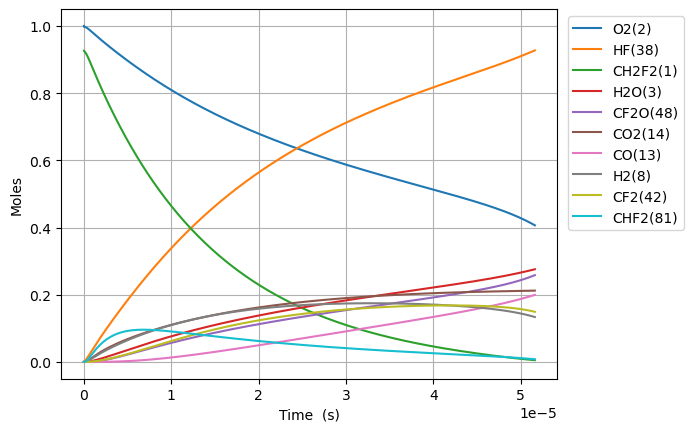

Data behind this chart, as committed beside it:
Time (s), Volume (m^3), N2, Ne, CH2F2(1), O2(2), H2O(3), CH4(4), OH(5), HF(38), CHF(40), CHF2(81), CHFO2(129), CHFO2(131), H(6), CFO2(136), H2(8), CO2(14), HO2(11), F(37), O(7), S(163), CF2O(48), CHF3(41)
0.0, 0.8819, 3.76, 0.0, 0.9259, 1.0, 0.0, 0.0, 0.0, 0.0, 0.0, 0.0, 0.0, 0.0, 0.0, 0.0, 0.0, 0.0, 0.0, 0.0, 0.0, 0.0, 0.0, 0.0
7.266022992984106e-23, 0.8819, 3.76, 0.0, 0.9259, 1, 3.6270170888140775e-51, 0.0, 1.2577783087039603e-36, 1.762592849997244e-18, 1.7625928499972435e-18, 2.0332719905110158e-20, 3.664229275624909e-40, 4.199100048406423e-39, 9.354944731256846e-30, 3.6202769158087756e-34, 3.2721721905148404e-20, 1.4022974467471438e-35, 2.0332719895755582e-20, 8.308357687583314e-24, 6.769430221634123e-26, 2.542734616494216e-38, 7.210168258299966e-38, 3.1343736156098064e-40
2.0344864380355498e-22, 0.8819, 3.76, 0.0, 0.9259, 1, 4.305994687840222e-50, 0.0, 7.596980984572194e-36, 4.935259979992283e-18, 4.935259979992281e-18, 5.693161573430842e-20, 2.2131944824775663e-39, 2.536256429236906e-38, 2.6195019191203277e-29, 2.1866472571484954e-33, 9.162082133441554e-20, 8.469876578353132e-35, 5.693161570811559e-20, 2.3263401525233387e-23, 1.895440462063009e-25, 1.5358117083624933e-37, 4.354941628013442e-37, 1.8931616638283224e-39
4.650254715509828e-22, 0.8819, 3.76, 0.0, 0.9259, 1, 4.2276511187221376e-49, 0.0, 3.6576193217115247e-35, 1.1280594239982362e-17, 1.1280594239982351e-17, 1.3012940739270487e-19, 1.0655578733519058e-38, 1.2210982940757279e-37, 5.98798638858325e-29, 1.0527765271171835e-32, 2.094190201929498e-19, 4.077880975141265e-34, 1.3012940733283553e-19, 5.317348920053396e-23, 4.3324353418840185e-25, 7.394272264764981e-37, 2.0967169295140257e-36, 9.11475847419331e-39
9.881791270458384e-22, 0.8819, 3.76, 0.0, 0.9259, 1, 3.7393095378846874e-48, 0.0, 1.5973784520544491e-34, 2.3971262759962522e-17, 2.397126275996247e-17, 2.765249907094972e-19, 4.6535711800455154e-38, 5.3328570614672675e-37, 1.2726833637403653e-28, 4.597751683077055e-32, 4.450154179100183e-19, 1.7809177573694597e-33, 2.7652499058227485e-19, 1.129936645511368e-22, 9.206425101613298e-25, 3.229272962947444e-36, 9.156913688045031e-36, 3.9806544918244413e-38
2.0344864380355496e-21, 0.8819, 3.76, 0.0, 0.9259, 1, 3.143114976894528e-47, 0.0, 6.668740592752173e-34, 4.935259979992284e-17, 4.935259979992263e-17, 5.693161573430801e-19, 1.942774361938018e-37, 2.2263628456570847e-36, 2.6212041374622686e-28, 1.9194708207617314e-31, 9.162082133441554e-19, 7.434981062658641e-33, 5.693161570811516e-19, 2.3263401525234916e-22, 1.8954404621420916e-24, 1.348157893665044e-35, 3.822831210554308e-35, 1.6618448909963075e-37
4.127101060014973e-21, 0.8819, 3.76, 0.0, 0.9259, 1, 2.576915557067911e-46, 0.0, 2.724398127788324e-33, 1.0011527387984349e-16, 1.0011527387984265e-16, 1.1548984906102382e-18, 7.936867180188897e-37, 9.095418668782507e-36, 5.321250980737369e-28, 7.841664610717746e-31, 1.8585938042124295e-18, 3.037432361556656e-32, 1.1548984900788967e-18, 4.719147166548011e-22, 3.845036366243237e-24, 5.507664888709521e-35, 1.5617512854239084e-34, 6.789178626355355e-37
8.312330303973819e-21, 0.8819, 3.76, 0.0, 0.9259, 1, 2.0868530291635098e-45, 0.0, 1.1012452826317644e-32, 2.016406220396848e-16, 2.0164062203968137e-16, 2.3260631571445226e-18, 3.2082086138266156e-36, 3.6765136491264196e-35, 1.0733365850612732e-27, 3.169726213081969e-30, 3.7433649859489765e-18, 1.2277787249082468e-31, 2.3260631560743542e-18, 9.504761194598132e-22, 7.744228175004014e-24, 2.226286208000949e-34, 6.312848398243534e-34, 2.7442945503998423e-36
1.668278879189151e-20, 0.8819, 3.76, 0.0, 0.9259, 1, 1.6796808699849646e-44, 0.0, 4.4280588469459664e-32, 4.046913183593675e-16, 4.0469131835935375e-16, 4.66839249021297e-18, 1.290006573410404e-35, 1.4783099683964738e-34, 2.1605680323664115e-27, 1.2745329693176775e-29, 7.512907349422071e-18, 4.936844253201023e-31, 4.6683924880651396e-18, 1.9075989250702693e-21, 1.5542611794759514e-23, 8.951798926741766e-34, 2.5383685760282313e-33, 1.1034687688698195e-35
3.3423705767726894e-20, 0.8819, 3.76, 0.0, 0.9259, 1, 1.3478381155627846e-43, 0.0, 1.7758496474064465e-31, 8.107927109987334e-16, 8.107927109986782e-16, 9.35305115634937e-18, 5.173503328956099e-35, 5.928684163380635e-34, 4.354264820296937e-27, 5.111447255765167e-29, 1.505199207636826e-17, 1.9798953513016417e-30, 9.353051152046195e-18, 3.821844536292912e-21, 3.113937904320631e-23, 3.5900717486117956e-33, 1.0179993303050861e-32, 4.425403301637181e-35
6.690553971939766e-20, 0.8819, 3.76, 0.0, 0.9259, 1, 1.0799106682951213e-42, 0.0, 7.112661372271589e-31, 1.6229954962774673e-15, 1.622995496277246e-15, 1.87223684886202e-17, 2.0720998166211692e-34, 2.3745660504452614e-33, 8.818593969438925e-27, 2.047245019036436e-28, 3.0130161530260615e-17, 7.929908484620173e-30, 1.8722368480006224e-17, 7.650335758745119e-21, 6.233291357584306e-23, 1.4379012709221888e-32, 4.0773071775996205e-32, 1.7724695987601045e-34
1.3386920762273918e-19, 0.8819, 3.76, 0.0, 0.9259, 1, 8.645851665699335e-42, 0.0, 2.8469181620130835e-30, 3.2474010668349426e-15, 3.2474010668340567e-15, 3.746100315315398e-17, 8.293799314700653e-34, 9.504452498331251e-33, 1.8054994560846094e-26, 8.194315350630033e-28, 6.028650043804528e-17, 3.174029987718713e-29, 3.7461003135917983e-17, 1.5307318203677216e-20, 1.2471998278408924e-22, 5.755352362519774e-32, 1.631985448010117e-31, 7.094497584123238e-34
2.677965434294222e-19, 0.8819, 3.76, 0.0, 0.9259, 1, 6.919308983633888e-41, 0.0, 1.1391380931127077e-29, 6.496212207949926e-15, 6.496212207946379e-15, 7.493827248219002e-17, 3.31860004346746e-33, 3.8030190106630606e-32, 3.775876491614877e-26, 3.278793499244885e-27, 1.2059917825361436e-16, 1.2700254317010535e-28, 7.493827244770828e-17, 3.0621283093652144e-20, 2.494941217724723e-22, 2.3028906143470206e-31, 6.530067551957379e-31, 2.8387231347520552e-33
5.356512150427883e-19, 0.8819, 3.76, 0.0, 0.9259, 1, 5.536498472266512e-40, 0.0, 4.5572941349848124e-29, 1.2993834490180014e-14, 1.2993834490165827e-14, 1.4989281114013602e-16, 1.3276561118029442e-32, 1.5214552412406716e-31, 8.209018231667217e-26, 1.3117309019010575e-26, 2.412245338847517e-16, 5.0809287181959695e-28, 1.49892811071156e-16, 6.124921287404496e-20, 4.990424020368012e-22, 9.213062009521603e-31, 2.6124522335895384e-30, 1.1356741004491637e-32
1.0713605582695204e-18, 0.8819, 3.76, 0.0, 0.9259, 1, 4.429619337364421e-39, 0.0, 1.8230660172785832e-28, 2.5989079054640678e-14, 2.5989079054583924e-14, 2.9980188845552366e-16, 5.311056667775175e-32, 6.0863162696811686e-31, 1.9044852387710852e-25, 5.247350642374382e-26, 4.824752451470228e-16, 2.0325368976333423e-27, 2.998018883175201e-16, 1.2250507243660242e-19, 9.981389717157098e-22, 3.68552473548679e-30, 1.0450659422599076e-29, 4.5430661212144833e-32
2.1427792447229847e-18, 0.8819, 3.76, 0.0, 0.9259, 1, 3.5438637034682115e-38, 0.0, 7.292560807949178e-28, 5.1979568183564006e-14, 5.197956818333697e-14, 5.996200430842814e-16, 2.124509115062268e-31, 2.4346255687395282e-30, 4.859472340332783e-25, 2.0990256669077135e-25, 9.649766676715512e-16, 8.130478425401029e-27, 5.996200428081227e-16, 2.4501679156880455e-19, 1.9963321476745313e-21, 1.4742698825802215e-29, 4.1804338743942207e-29, 1.8173003949961582e-31
4.285616617629914e-18, 0.8819, 3.76, 0.0, 0.9259, 1, 2.835158259236021e-37, 0.0, 2.917083673363328e-27, 1.039605464414186e-13, 1.0396054644051043e-13, 1.1992563523337268e-15, 8.498209365323934e-31, 9.73870037138844e-30, 1.3920727624687188e-24, 8.39627349029099e-25, 1.9299795127205516e-15, 3.252257540214632e-26, 1.1992563517808252e-15, 4.900402298615577e-19, 3.992718645996192e-21, 5.897199508539622e-29, 1.6722075727541534e-28, 7.269349475589638e-31
8.571291363443771e-18, 0.8819, 3.76, 0.0, 0.9259, 1, 2.268153528306831e-36, 0.0, 1.1668453405758401e-26, 2.0792250295715957e-13, 2.0792250295352693e-13, 2.398528970800339e-15, 3.399318332326356e-30, 3.895519745129341e-29, 4.464836251687302e-24, 3.358543560715073e-24, 3.859985202818329e-15, 1.300916251736697e-25, 2.3985289696922213e-15, 9.800871065604596e-19, 7.985492228255596e-21, 2.3589037987226516e-28, 6.688898348174344e-28, 2.9077693695812678e-30
1.7142640855071485e-17, 0.8819, 3.76, 0.0, 0.9259, 1, 1.8145335942429967e-35, 0.0, 4.6674051135750194e-26, 4.158464159887686e-13, 4.1584641597423793e-13, 4.7970742076044445e-15, 1.3597342540998893e-29, 1.5582157989499394e-28, 1.565241295835765e-23, 1.3434242570462115e-23, 7.719996583012993e-15, 5.203691490543926e-25, 4.797074205378974e-15, 1.9601808604118476e-18, 1.5971041735238807e-20, 9.435663181313513e-28, 2.6755729592091615e-27, 1.1631136636968167e-29
3.4285339838326914e-17, 0.8819, 3.76, 0.0, 0.9259, 1, 1.4516311891012984e-34, 0.0, 1.8669668026588942e-25, 8.316942420524947e-13, 8.316942419943718e-13, 9.594164680696187e-15, 5.438950889962713e-29, 6.232878850016548e-28, 5.81957652753701e-23, 5.373710692215907e-23, 1.5440019343398736e-14, 2.0814819026909023e-24, 9.594164676208322e-15, 3.920368369928967e-18, 3.1942150119063524e-20, 3.774274866307917e-27, 1.0702319144354575e-26, 4.6524664862934004e-29
6.857073780483778e-17, 0.8819, 3.76, 0.0, 0.9259, 1, 1.1613066848522953e-33, 0.0, 7.467876780815834e-25, 1.66338989418198e-12, 1.6633898939494878e-12, 1.918834562481377e-14, 2.1755831556557384e-28, 2.493154552761604e-27, 2.2395526544999417e-22, 2.149487008479847e-22, 3.0880064864155916e-14, 8.325938301659053e-24, 1.9188345615690402e-14, 7.84074339622065e-18, 6.388440436615149e-20, 1.5097118624630608e-26, 4.280933173314273e-26, 1.8609889606221685e-28
1.371415337378595e-16, 0.8819, 3.76, 0.0, 0.9259, 1, 9.290460542479079e-33, 0.0, 2.9871526709329784e-24, 3.326781198449082e-12, 3.3267811975191137e-12, 3.8376707504785425e-14, 8.70233842160684e-28, 9.972623291824927e-27, 8.781654473689373e-22, 8.597953487383255e-22, 6.176015590561302e-14, 3.330377521193489e-23, 3.8376707485948077e-14, 1.5681493477834318e-17, 1.277690627781244e-19, 6.03885125918423e-26, 1.712374415691045e-25, 7.443960573108522e-28
2.742831256039029e-16, 0.8819, 3.76, 0.0, 0.9259, 1, 7.4323714664406e-32, 0.0, 1.1948614957502545e-23, 6.653563807015814e-12, 6.6535638032959374e-12, 7.675343123167453e-14, 3.4809366881513384e-27, 3.98904957709834e-26, 3.4773505327439875e-21, 3.439182477865462e-21, 1.235203379882983e-13, 1.3321514984631676e-22, 7.675343119163755e-14, 3.136299375718706e-17, 2.555389792736008e-19, 2.415541247500348e-25, 6.849500301497325e-25, 2.9775851740937182e-27
4.114247174699464e-16, 0.8819, 3.76, 0.0, 0.9259, 1, 2.1251939638410917e-31, 0.0, 2.539080985498815e-23, 9.980346415615072e-12, 9.980346407710333e-12, 1.151301549255095e-13, 7.396991466124994e-27, 8.476729663156088e-26, 7.367300334356447e-21, 7.308263432972602e-21, 1.852805200707545e-13, 2.830822296373812e-22, 1.1513015486250105e-13, 4.704449415266946e-17, 3.8330949544095e-19, 5.133025595142986e-25, 1.4555190178038826e-24, 6.32736908410459e-27
5.485663093359899e-16, 0.8819, 3.76, 0.0, 0.9259, 1, 4.48264988580019e-31, 0.0, 4.331373767343906e-23, 1.3307129024246858e-11, 1.3307129010762302e-11, 1.535068785862903e-13, 1.2618398315264134e-26, 1.446030192539475e-25, 1.254801484690656e-20, 1.2467038206693292e-20, 2.4704070215298173e-13, 4.829050189279805e-22, 1.5350687849853867e-13, 6.272599466428573e-17, 5.110806112805143e-19, 8.756338152669354e-25, 2.4829444346963673e-24, 1.0793747786285878e-26
8.228494930680767e-16, 0.8819, 3.76, 0.0, 0.9259, 1, 1.2243508142821664e-30, 0.0, 8.967560010071848e-23, 1.9960694241586765e-11, 1.996069421366871e-11, 2.3026032583027593e-13, 2.612479383495806e-26, 2.993821174659062e-25, 2.593878960390404e-20, 2.5811420160901094e-20, 3.7056106631689887e-13, 9.997936025928722e-22, 2.3026032568887975e-13, 9.408899596009042e-17, 7.666242503546786e-19, 1.8128886565987517e-24, 5.140621675212044e-24, 2.234708480183172e-26
1.0971326768001637e-15, 0.8819, 3.76, 0.0, 0.9259, 1, 2.561751596167321e-30, 0.0, 1.5251471812590362e-22, 2.6614259459046287e-11, 2.661425941156498e-11, 3.0701377295270984e-13, 4.4431435635734324e-26, 5.09170451167567e-25, 4.407616651556046e-20, 4.3898466199582615e-20, 4.94081430479974e-13, 1.700387183074095e-21, 3.0701377275115373e-13, 1.254519976829959e-16, 1.0221700946402975e-18, 3.0832488240035657e-24, 8.742851865530325e-24, 3.800653910106597e-26
1.6456990442643376e-15, 0.8819, 3.76, 0.0, 0.9259, 1, 8.089222590485314e-30, 0.0, 3.3229851490086953e-22, 3.992138989435809e-11, 3.992138979090601e-11, 4.605206667984448e-13, 9.68070558979355e-26, 1.1093779458649664e-24, 9.593710245847426e-20, 9.564580906502921e-20, 7.411221588033593e-13, 3.704797520735248e-21, 4.605206664551742e-13, 1.8817800253143135e-16, 1.5332690243693088e-18, 6.717770548363685e-24, 1.904889522102589e-23, 8.280850155526978e-26
2.1942654117285115e-15, 0.8819, 3.76, 0.0, 0.9259, 1, 1.8399235780391107e-29, 0.0, 5.834044346725113e-22, 5.322852033018764e-11, 5.322852014856061e-11, 6.140275601180422e-13, 1.699606407494048e-25, 1.9476932533295646e-24, 1.6834378949859228e-19, 1.6792185682164696e-19, 9.881628871231002e-13, 6.504378614160036e-21, 6.140275596048552e-13, 2.509040092289876e-16, 2.044377499428239e-18, 1.1794144428256262e-23, 3.3443455681873786e-23, 1.4538386539403385e-25
3.291398146656859e-15, 0.8819, 3.76, 0.0, 0.9259, 1, 6.143125796851861e-29, 0.0, 1.3005684647640591e-21, 7.984278120340711e-11, 7.984278079851075e-11, 9.21041345171557e-13, 3.7888891535987314e-25, 4.341935946229846e-24, 3.7507837127808375e-19, 3.7434378514816055e-19, 1.4822443437515989e-12, 1.450004428908593e-20, 9.2104134423354e-13, 3.7635602819840434e-16, 3.066623217571034e-18, 2.6292375493934876e-23, 7.455464387823077e-23, 3.2410043728154155e-25
5.485663616513554e-15, 0.8819, 3.76, 0.0, 0.9259, 1, 2.8886512668704007e-28, 0.0, 3.594924993371343e-21, 1.3307130295608922e-10, 1.3307130183690826e-10, 1.5350689089342815e-12, 1.0472939938580673e-24, 1.2001586900224117e-23, 1.0362954557617223e-18, 1.0347300064467146e-18, 2.470407256964657e-12, 4.007984097602563e-20, 1.535068906806523e-12, 6.27260088449092e-16, 5.111229755998392e-18, 7.26751957232902e-23, 2.0607791022881008e-22, 8.958515424106078e-25
9.874194556226943e-15, 0.8819, 3.76, 0.0, 0.9259, 1, 1.727420310585059e-27, 0.0, 1.1624682113308401e-20, 2.3952834648643257e-10, 2.3952834286741104e-10, 2.7631240110759184e-12, 3.386570093532716e-24, 3.8808525258527156e-23, 3.3499876455459866e-18, 3.34593798826153e-18, 4.446733083215006e-12, 1.2960368157416453e-19, 2.763124005207946e-12, 1.1290682982943046e-15, 9.200903371069345e-18, 2.350049381223859e-22, 6.663815379958023e-22, 2.8968560573680226e-24
1.8651256435653726e-14, 0.8819, 3.76, 0.0, 0.9259, 1, 1.187466199680973e-26, 0.0, 4.1448815245096675e-20, 4.5244243364703897e-10, 4.52442420743126e-10, 5.2192341138228784e-12, 1.2075121697241697e-23, 1.3837337867373792e-22, 1.194251867989283e-17, 1.193021030196479e-17, 8.399384735012935e-12, 4.621134078631065e-19, 5.219234095031049e-12, 2.1326850759482886e-15, 1.7382092854460948e-17, 8.379287006629096e-22, 2.3760442426704996e-21, 1.0328973900217792e-23
3.620538019450729e-14, 0.8819, 3.76, 0.0, 0.9259, 1, 8.793495915512692e-26, 0.0, 1.5615680738457797e-19, 8.782706083679373e-10, 8.78270559753121e-10, 1.0131453913179844e-11, 4.549264021381035e-23, 5.213027911884487e-22, 4.498842401514057e-17, 4.494643449798011e-17, 1.6304688035800128e-11, 1.74099595009337e-18, 1.0131453846763505e-11, 4.139920067757152e-15, 3.3751841330758336e-17, 3.1568499845026566e-21, 8.95167667974715e-21, 3.891387071362067e-23
7.131362771221441e-14, 0.8819, 3.76, 0.0, 0.9259, 1, 6.765955119602947e-25, 0.0, 6.058149673496402e-19, 1.7299269594084794e-09, 1.7299267708072254e-09, 1.9955891887462095e-11, 1.7649071918080369e-22, 2.0223043679978747e-21, 1.7452372217130473e-16, 1.7436969736012472e-16, 3.211529462615966e-11, 6.754257631172864e-18, 1.9955891638667487e-11, 8.154395834375838e-15, 6.652081939269373e-17, 1.224698471242325e-20, 3.4728465691058025e-20, 1.509664387053884e-22
1.4153012274762867e-13, 0.8819, 3.76, 0.0, 0.9259, 1, 5.30793288841082e-24, 0.0, 2.386122635598336e-18, 3.4332396678845447e-09, 3.4332389250518093e-09, 3.960476133925489e-11, 6.951490596365414e-22, 7.964418240483084e-21, 6.87368166369036e-16, 6.867792339621685e-16, 6.373650776217779e-11, 2.660308190702694e-17, 3.9604760377011674e-11, 1.6183370795503104e-14, 1.3217672405148507e-16, 4.8236328412551615e-20, 1.367863058832364e-19, 5.946028308587335e-22
2.1174661778304293e-13, 0.8819, 3.76, 0.0, 0.9259, 1, 1.6774379996374803e-23, 0.0, 5.341113904839296e-18, 5.136552384887245e-09, 5.136550722145119e-09, 5.925362212994016e-11, 1.5560363968057426e-21, 1.782607524432076e-20, 1.5385772923970777e-15, 1.5372721474128802e-15, 9.535772083880164e-11, 5.954870582421176e-17, 5.925361998909746e-11, 2.4212377380081827e-14, 1.9798992473754881e-16, 1.0797095906320446e-19, 3.0618592669457056e-19, 1.3309474989014078e-21
3.521796078538714e-13, 0.8819, 3.76, 0.0, 0.9259, 1, 7.703934647003131e-23, 0.0, 1.477536172719653e-17, 8.543177844472482e-09, 8.543173244879726e-09, 9.855131773745761e-11, 4.304594159768055e-21, 4.930345725639939e-20, 4.2560861020921175e-15, 4.252503191111075e-15, 1.5860014681542839e-10, 1.6473335515723504e-16, 9.855131184224183e-11, 4.027048833434563e-14, 3.3008845044184724e-16, 2.98674977066274e-19, 8.470313477402015e-19, 3.6817610789228294e-21
4.926125979246999e-13, 0.8819, 3.76, 0.0, 0.9259, 1, 2.0454081982569724e-22, 0.0, 2.89088518703321e-17, 1.1949803338164103e-08, 1.1949794339013704e-08, 1.3784897872299844e-10, 8.422295527623001e-21, 9.644819693818664e-20, 8.327045196996986e-15, 8.320055919558562e-15, 2.2184257255818108e-10, 3.2231231523637387e-16, 1.3784896720872486e-10, 5.632873269302021e-14, 4.628167203056232e-16, 5.843575129320501e-19, 1.6572932578069788e-18, 7.203406229215603e-21
6.330455879955284e-13, 0.8819, 3.76, 0.0, 0.9259, 1, 4.244301735343794e-22, 0.0, 4.7741904088773755e-17, 1.5356428865962006e-08, 1.535641400455e-08, 1.7714660510071563e-10, 1.390928377311082e-20, 1.592534788568301e-19, 1.3751449134875568e-14, 1.373992275965891e-14, 2.85084998069394e-10, 5.322900646851669e-16, 1.7714658610012691e-10, 7.238711481227653e-14, 5.961750873105995e-16, 9.650169004228674e-19, 2.7370027460603104e-18, 1.1895881879094365e-20
7.73478578066357e-13, 0.8819, 3.76, 0.0, 0.9259, 1, 7.625540178253319e-22, 0.0, 7.127484691014416e-17, 1.8763054427866092e-08, 1.8763032241491652e-08, 2.1644419688514875e-10, 2.0765706031375242e-20, 2.3771230237154487e-19, 2.0529292311658102e-14, 2.051209591776439e-14, 3.483274233514658e-10, 7.946712051391437e-16, 2.1644416852834428e-10, 8.844563916834118e-14, 7.301639141641527e-16, 1.4406514265846186e-18, 4.086191751338957e-18, 1.7759186918313736e-20
1e-12, 0.8819, 3.76, 0.0, 0.9259, 1, 1.6177942890365321e-21, 0.0, 1.1913944831161575e-16, 2.4258014522232743e-08, 2.425797743800506e-08, 2.798319815638335e-10, 3.471159309570726e-20, 3.972403851122725e-19, 3.4314363567802463e-14, 3.4285628622219103e-14, 4.5033880990086167e-10, 1.328344872650645e-15, 2.798319341683633e-10, 1.1434869328789247e-13, 9.47620263875916e-16, 2.4080095226691517e-18, 6.83044662260502e-18, 2.968426167809612e-20
1.054344558208014e-12, 0.8819, 3.76, 0.0, 0.9259, 1, 1.889118849653695e-21, 0.0, 1.3244161948979355e-16, 2.557630565399243e-08, 2.5576264429602275e-08, 2.9503927672792397e-10, 3.8587396375149595e-20, 4.415646957280782e-19, 3.814527564046331e-14, 3.811333234767688e-14, 4.748122732370585e-10, 1.4766606793901315e-15, 2.950392240392072e-10, 1.2056313114763964e-13, 1.0000342890158406e-15, 2.6768395583099814e-18, 7.593126418941334e-18, 3.299828104794794e-20
1.335210538349671e-12, 0.8819, 3.76, 0.0, 0.9259, 1, 3.791072121620156e-21, 0.0, 2.1241179812340446e-16, 3.2389557016542304e-08, 3.23894909033699e-08, 3.736342183675952e-10, 6.188854242246872e-20, 7.079494145910678e-19, 6.117495032359794e-14, 6.112370283061839e-14, 6.012971222341514e-10, 2.3683175556655776e-15, 3.736341338364326e-10, 1.5268124444531634e-13, 1.2724307469343182e-15, 4.292908201872713e-18, 1.217835271283008e-17, 5.292067971980623e-20
1.616076518491328e-12, 0.8819, 3.76, 0.0, 0.9259, 1, 6.68614062463635e-21, 0.0, 3.1118814935009623e-16, 3.9202808515514855e-08, 3.920271166282011e-08, 4.522290219264784e-10, 9.067038052671356e-20, 1.0368076055618958e-18, 8.961826915851431e-14, 8.954314172569689e-14, 7.277819703629446e-10, 3.4696805850811496e-15, 4.5222889802007254e-10, 1.8480001675545513e-13, 1.5473563423605383e-15, 6.288842933108753e-18, 1.7842139414853728e-17, 7.75263735821241e-20
2.177808478774642e-12, 0.8819, 3.76, 0.0, 0.9259, 1, 1.6303037768154315e-20, 0.0, 5.651701338257778e-16, 5.28293119227247e-08, 5.282913603886775e-08, 6.094182152772154e-10, 1.6468093148195095e-19, 1.8817158664381782e-18, 1.627456557701561e-13, 1.6260896950225042e-13, 9.807516640942263e-10, 6.301675879786558e-15, 6.094179899352974e-10, 2.4903968506579177e-13, 2.1048068298810798e-15, 1.1420254555017795e-17, 3.240643903530472e-17, 1.407876106418896e-19
2.739540439057956e-12, 0.8819, 3.76, 0.0, 0.9259, 1, 3.24267802089106e-20, 0.0, 8.944090001717256e-16, 6.645581587561536e-08, 6.6455537557943e-08, 7.666068577260681e-10, 2.606285959200969e-19, 2.975834758658696e-18, 2.5752707027771534e-13, 2.573103076842582e-13, 1.2337213545873526e-09, 9.972946698527842e-15, 7.666065005583604e-10, 3.1328242799859913e-13, 2.672409407853646e-15, 1.8070962756180452e-17, 5.1288105072038174e-17, 2.2278192019432714e-19
3.863004359624584e-12, 0.8819, 3.76, 0.0, 0.9259, 1, 9.089287574235919e-20, 0.0, 1.778742414821087e-15, 9.370882541841316e-08, 9.370827202595915e-08, 1.0809824936650876e-09, 5.183730082816911e-19, 5.9099053362913726e-18, 5.120505357702555e-13, 5.116175014199283e-13, 1.7396607264800042e-09, 1.9834506034047608e-14, 1.0809817809904766e-09, 4.4177829610930887e-13, 3.8381647130133335e-15, 3.5929825989405426e-17, 1.0201178051111965e-16, 4.429694730162889e-19
4.986468280191212e-12, 0.8819, 3.76, 0.0, 0.9259, 1, 1.955121325666371e-19, 0.0, 2.9643588287261673e-15, 1.209618371438564e-07, 1.2096091506843542e-07, 1.3953559372467681e-09, 8.639791287361343e-19, 9.835418659891643e-18, 8.531857670637941e-13, 8.524606887359414e-13, 2.2456000872852556e-09, 3.3056745931881443e-14, 1.3953547454476719e-09, 5.702899426527829e-13, 5.044810409596546e-15, 5.986454517643575e-17, 1.7002967989568895e-16, 7.380884653334358e-19
7.233396121324469e-12, 0.8819, 3.76, 0.0, 0.9259, 1, 5.969590917203224e-19, 0.0, 6.2401222467149865e-15, 1.7546786714247503e-07, 1.7546592688299944e-07, 2.0240962772331545e-09, 1.8190762092673943e-18, 2.0646460488254435e-17, 1.7952799686933914e-12, 1.7937389452626843e-12, 3.2574787806095843e-09, 6.959281481174423e-14, 2.0240937508442716e-09, 8.27369853086652e-13, 7.581525346778096e-15, 1.2595800645018452e-16, 3.5801403870946674e-16, 1.5531185355069389e-18
9.480323962457725e-12, 0.8819, 3.76, 0.0, 0.9259, 0.9999, 1.3443465944458204e-18, 0.0, 1.0723062848845657e-14, 2.2997390587106522e-07, 2.2997057301406718e-07, 2.652827937385357e-09, 3.1265172574558025e-18, 3.538040927586591e-17, 3.0837865837935606e-12, 3.0811129031759067e-12, 4.2693574445150736e-09, 1.1960025399817783e-13, 2.6528235654675308e-09, 1.084540726862551e-12, 1.0284059341504442e-14, 2.1634425848164293e-16, 6.153728478479426e-16, 2.667867696034238e-18
1e-11, 0.8819, 3.76, 0.0, 0.9259, 0.9999, 1.5778678223938146e-18, 0.0, 1.193192163233449e-14, 2.425802230402157e-07, 2.425765147887992e-07, 2.798241603553478e-09, 3.479138078709217e-18, 3.9343690115778844e-17, 3.431118469794606e-12, 3.4281367674594964e-12, 4.503387695893037e-09, 1.3308629637634832e-13, 2.798236730881786e-09, 1.1440348760024616e-12, 1.0932879221801513e-14, 2.4070729159674723e-16, 6.847874957039836e-16, 2.9683658872362166e-18
1.1727251803590981e-11, 0.8819, 3.76, 0.0, 0.9259, 0.9999, 2.545375020348785e-18, 0.0, 1.6414544272999016e-14, 2.844799533292283e-07, 2.844748534739892e-07, 3.2815509771441667e-09, 4.786894411227914e-18, 5.400891578681016e-17, 4.718682598391631e-12, 4.714550467887235e-12, 5.2812360889560414e-09, 1.8309816505766906e-13, 3.281544237773929e-09, 1.3418211270055415e-12, 1.3153917394776062e-14, 3.3101622253231105e-16, 9.4223741524493e-16, 4.08233159092663e-18
1.3974179644724238e-11, 0.8819, 3.76, 0.0, 0.9259, 0.9999, 4.307871280529268e-18, 0.0, 2.3315930197845885e-14, 3.3898600951657286e-07, 3.389787682750316e-07, 3.9102654556808475e-09, 6.800794328993294e-18, 7.650384008591508e-17, 6.699945078832854e-12, 6.694019627335036e-12, 6.293114723886342e-09, 2.6010565044383087e-13, 3.910255815946739e-09, 1.5992296117623617e-12, 1.6192604378237618e-14, 4.699668295999462e-16, 1.3387386752755244e-15, 5.796505946241605e-18
1.6221107485857492e-11, 0.8819, 3.76, 0.0, 0.9259, 0.9999, 6.739787050922376e-18, 0.0, 3.142858432754368e-14, 3.9349207443271485e-07, 3.93482317429377e-07, 4.538971431899485e-09, 9.168798253222661e-18, 1.028372491830149e-16, 9.027551170991731e-12, 9.019488451271131e-12, 7.304993359259275e-09, 3.506418132824265e-13, 4.538958347898509e-09, 1.8567847344400214e-12, 1.940162502020623e-14, 6.331890203845178e-16, 1.805007190426518e-15, 7.810386569559149e-18
2.0714963168124005e-11, 0.8819, 3.76, 0.0, 0.9259, 0.9999, 1.4044263848587062e-17, 0.0, 5.129315207390685e-14, 5.025042304498884e-07, 5.0248831884632e-07, 5.796358111756753e-09, 1.496941800443623e-17, 1.6690874870654393e-16, 1.4721703142738292e-11, 1.4708297751412348e-11, 9.328750671143227e-09, 5.723765860846277e-13, 5.796336463530691e-09, 2.372409082930171e-12, 2.6336685466850312e-14, 1.0324199612076797e-15, 2.9473664968221427e-15, 1.2737250231489417e-17
2.5208818850390517e-11, 0.8819, 3.76, 0.0, 0.9259, 0.9998, 2.532486608046719e-17, 0.0, 7.601915741538173e-14, 6.115164213778202e-07, 6.114928578206518e-07, 7.053711482724525e-09, 2.219329813888643e-17, 2.460039816394333e-16, 2.1800957230855364e-11, 2.1780724522681095e-11, 1.1352508104221957e-08, 8.484553185114526e-13, 7.053678962678142e-09, 2.8888424989823646e-12, 3.397113355038484e-14, 1.5286527610028802e-15, 4.3703525156060164e-15, 1.8862890641766357e-17
2.970267453265703e-11, 0.8819, 3.76, 0.0, 0.9259, 0.9998, 4.1449612135983823e-17, 0.0, 1.0561751040803783e-13, 7.205286472136944e-07, 7.204959344469216e-07, 8.311032006674002e-09, 3.0844899911453936e-17, 3.39906696727018e-16, 3.026513337610365e-11, 3.0236516179932284e-11, 1.3376265738099478e-08, 1.1790308527988857e-12, 8.310986219156465e-09, 3.4062332287739695e-12, 4.231700166659806e-14, 2.1218312867052674e-15, 6.074996596720114e-15, 2.6187277146224095e-17
3.4196530214923536e-11, 0.8819, 3.76, 0.0, 0.9259, 0.9998, 6.32884570194534e-17, 0.0, 1.4009912122343712e-13, 8.29540907954809e-07, 8.294975488184285e-07, 9.568320141432626e-09, 4.0928603538761057e-17, 4.484037412755819e-16, 4.011405271048748e-11, 4.007542136562032e-11, 1.5400023652369953e-08, 1.5642560378326526e-12, 9.56825860268334e-09, 3.924729439139034e-12, 5.1386319841622506e-14, 2.811899552798435e-15, 8.062324355739227e-15, 3.471038035329985e-17
4.318424157945656e-11, 0.8819, 3.76, 0.0, 0.9259, 0.9997, 1.275979538494975e-16, 0.0, 2.2375575739763063e-13, 1.047565534142502e-06, 1.0474963911642514e-06, 1.2082801054838128e-08, 6.540944162378347e-17, 7.08343337206806e-16, 6.396541128537687e-11, 6.390157288260373e-11, 1.9447540640418165e-08, 2.4992667865848582e-12, 1.2082700209632806e-08, 4.965630574199019e-12, 7.174341489599258e-14, 4.482482088177854e-15, 1.2889104960972726e-14, 5.535262558953759e-17
... 792 more rows
